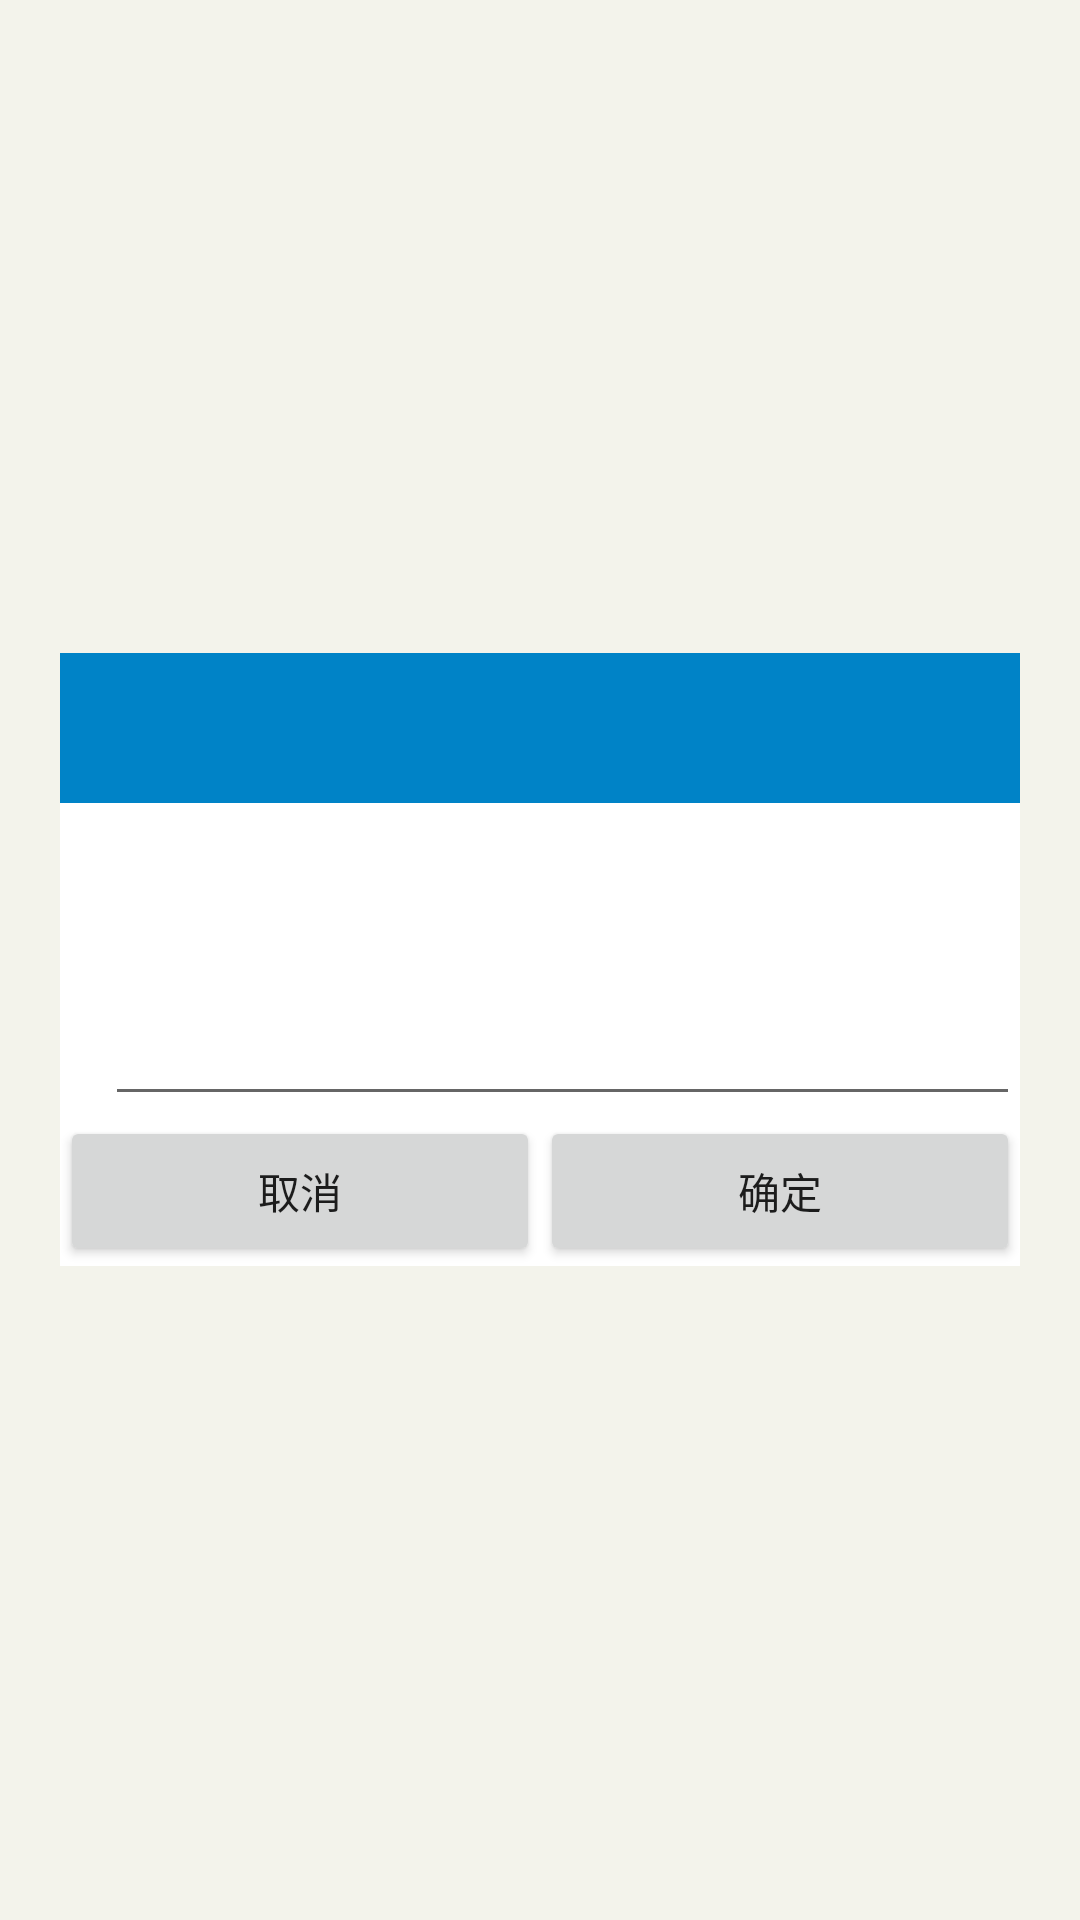

Reconstruct the res/layout file that produces this screen, plus the resources it refers to.
<!-- AndroidManifest.xml: application theme Theme.AppCompat.Light.NoActionBar -->
<!-- res/layout/pop_input.xml -->
<?xml version="1.0" encoding="utf-8"?>
<RelativeLayout xmlns:android="http://schemas.android.com/apk/res/android"
    android:layout_width="match_parent"
    android:background="@color/tran_light_grey"
    android:layout_height="match_parent">

    <LinearLayout
        android:background="@android:color/white"
        android:layout_centerInParent="true"
        android:layout_marginRight="20dp"
        android:layout_marginLeft="20dp"
        android:orientation="vertical"
        android:layout_width="match_parent"
        android:layout_height="wrap_content">

    <TextView
        android:gravity="center"
        android:textSize="22sp"
        android:background="@color/title"
        android:id="@+id/tv_pop_title"
        android:textColor="@android:color/white"
        android:layout_width="match_parent"
        android:layout_height="50dp" />

        <TextView
            android:id="@+id/tv_pop_content"
            android:layout_marginRight="10dp"
            android:layout_marginLeft="10dp"
            android:layout_marginBottom="20dp"
            android:textColor="@android:color/black"
            android:layout_marginTop="10dp"
            android:textSize="18sp"
            android:gravity="center"
            android:layout_width="match_parent"
            android:layout_height="wrap_content" />

        <LinearLayout
            android:orientation="horizontal"
            android:layout_width="match_parent"
            android:layout_height="50dp">
            <TextView
                android:id="@+id/tv_pop_input_name"
                android:gravity="center"
                android:textSize="18sp"
                android:layout_marginRight="5dp"
                android:layout_marginLeft="10dp"
                android:textColor="@android:color/black"
                android:layout_width="wrap_content"
                android:layout_height="match_parent" />

            <EditText
                android:id="@+id/et_pop"
                android:layout_weight="1"
                android:layout_width="0dp"
                android:textColor="@android:color/black"
                android:inputType="numberDecimal"
                android:layout_height="match_parent" />
        </LinearLayout>
        <LinearLayout
            android:orientation="horizontal"
            android:layout_width="match_parent"
            android:layout_height="50dp">

            <Button
                android:id="@+id/cancel"
                android:text="@string/cancel"
                android:layout_weight="1"
                android:layout_width="0dp"
                android:layout_height="match_parent" />
            <Button
                android:id="@+id/determine"
                android:text="@string/determine"
                android:layout_weight="1"
                android:layout_width="0dp"
                android:layout_height="match_parent" />

        </LinearLayout>

    </LinearLayout>

</RelativeLayout>
<!-- resources referenced by this layout -->
<resources>
  <color name="title">#0083C7</color>
  <color name="tran_light_grey">#88EEEEE0</color>
  <string name="cancel">取消</string>
  <string name="determine">确定</string>
</resources>
